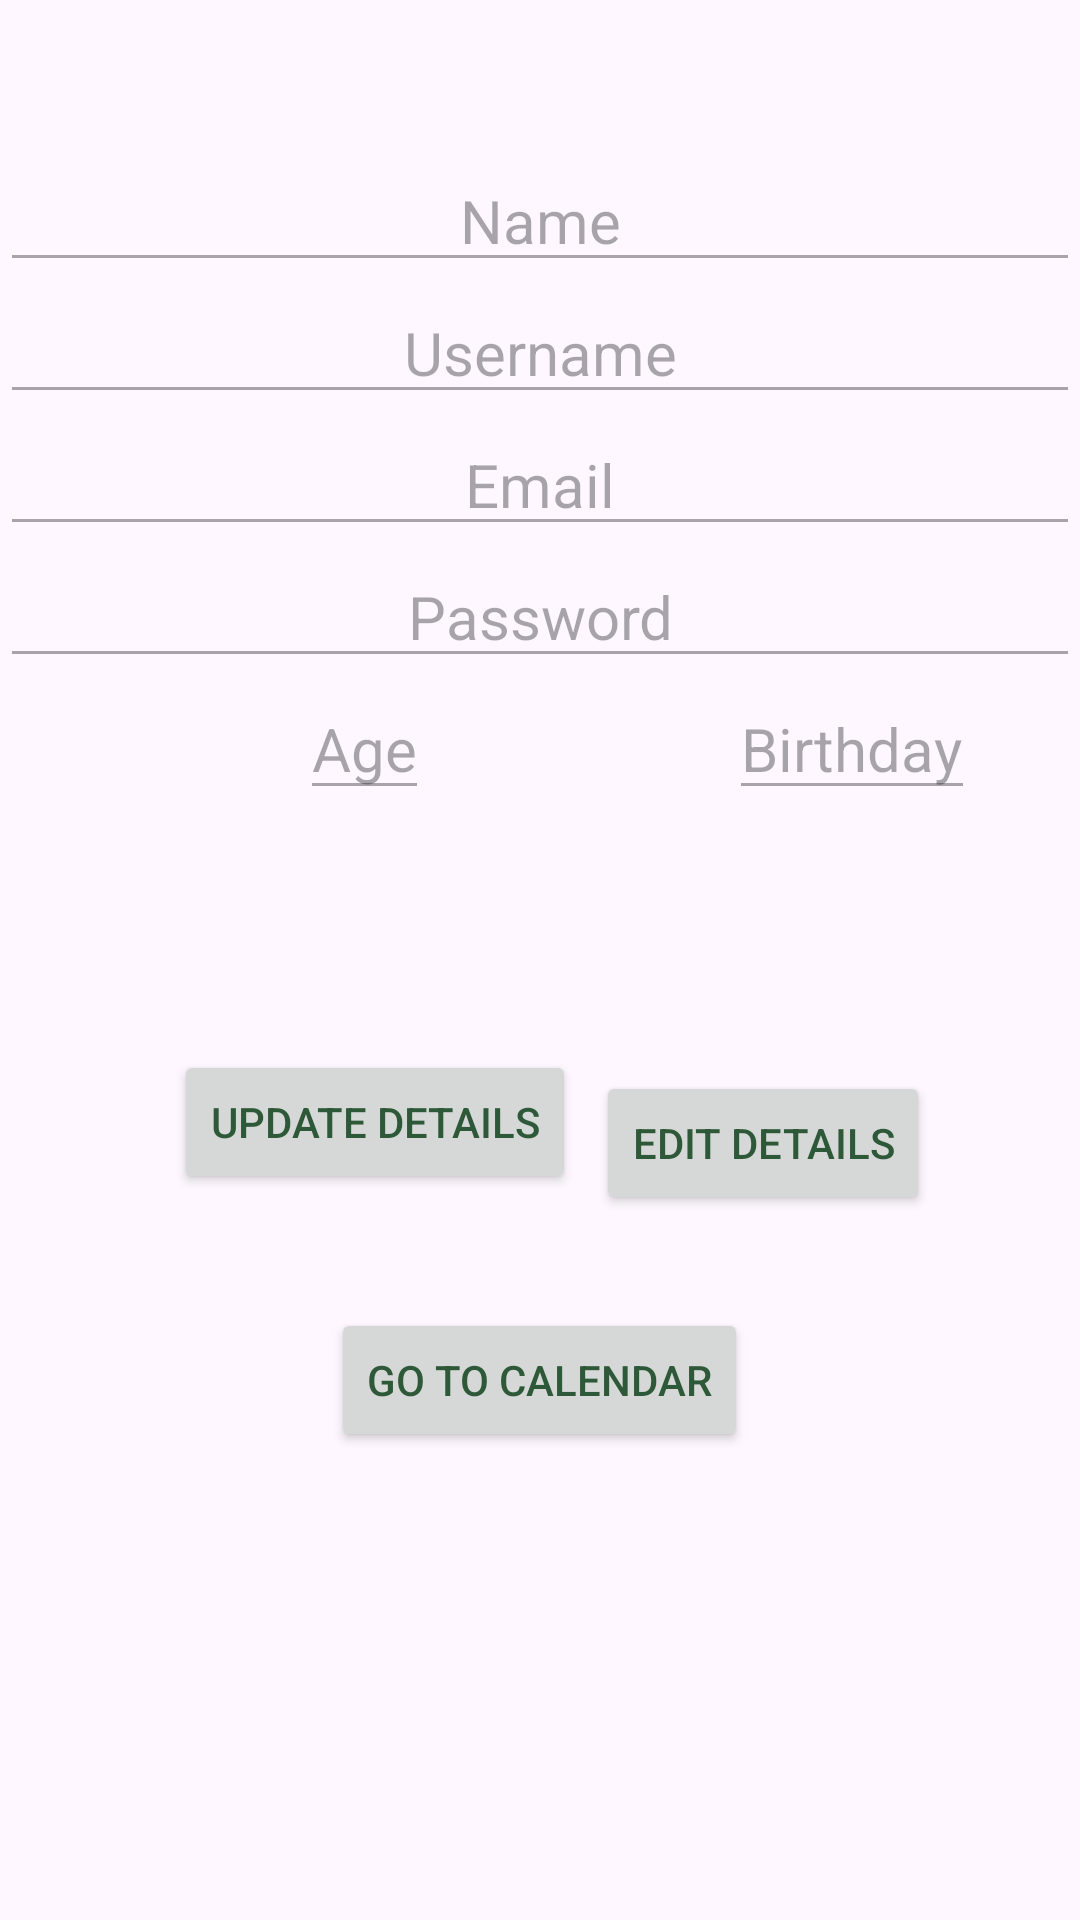

Write the Android layout XML for this screen, with the resource values it uses.
<!-- AndroidManifest.xml: application theme Theme.CIERVO_ILUSTRE_LEAFY_INVESTMENTS -->
<!-- res/layout/activity_dash_board.xml -->
<?xml version="1.0" encoding="utf-8"?>
<RelativeLayout xmlns:android="http://schemas.android.com/apk/res/android"
    xmlns:app="http://schemas.android.com/apk/res-auto"
    xmlns:tools="http://schemas.android.com/tools"
    android:layout_width="match_parent"
    android:layout_height="match_parent"
    tools:context=".DashBoard">


    <EditText
        android:id="@+id/name"
        android:layout_width="match_parent"
        android:layout_height="wrap_content"
        android:layout_centerHorizontal="true"
        android:gravity="center"
        android:layout_marginTop="50dp"
        android:textSize="20dp"
        android:text="Name"
        android:enabled="false"/>
    <EditText
        android:id="@+id/username"
        android:layout_width="match_parent"
        android:layout_height="wrap_content"
        android:layout_centerHorizontal="true"
        android:gravity="center"
        android:layout_below="@id/name"
        android:textSize="20dp"
        android:text="Username"
        android:enabled="false"/>
    <EditText
        android:id="@+id/email"
        android:layout_width="match_parent"
        android:layout_height="wrap_content"
        android:layout_below="@id/username"
        android:layout_centerHorizontal="true"
        android:gravity="center"
        android:textSize="20dp"
        android:text="Email"
        android:enabled="false"/>
    <EditText
        android:id="@+id/password"
        android:layout_width="match_parent"
        android:layout_height="wrap_content"
        android:layout_centerHorizontal="true"
        android:gravity="center"
        android:layout_below="@id/email"
        android:textSize="20dp"
        android:text="Password"
        android:enabled="false"
        />
    <LinearLayout
        android:id="@+id/linear"
        android:layout_width="match_parent"
        android:layout_height="wrap_content"
        android:layout_below="@+id/password"
        android:layout_centerHorizontal="true"
        >

        <EditText
            android:id="@+id/age"
            android:layout_width="wrap_content"
            android:layout_height="wrap_content"
            android:text="Age"
            android:textSize="20dp"
            android:layout_marginStart="100dp"
            android:enabled="false"
            />
        <EditText
            android:id="@+id/birthday"
            android:layout_width="wrap_content"
            android:layout_height="wrap_content"
            android:text="Birthday"
            android:textSize="20dp"
            android:layout_marginStart="100dp"
            android:enabled="false"
            />
    </LinearLayout>

    <Button
        android:id="@+id/updateBtn"
        android:layout_width="wrap_content"
        android:layout_height="wrap_content"
        android:layout_below="@id/linear"
        android:layout_marginStart="58dp"
        android:layout_marginTop="80dp"
        android:layout_marginBottom="232dp"
        android:text="Update Details" />

    <Button
        android:id="@+id/editBtn"
        android:layout_width="wrap_content"
        android:layout_height="wrap_content"
        android:layout_alignParentEnd="true"
        android:layout_alignParentBottom="true"
        android:layout_marginEnd="50dp"
        android:layout_marginBottom="235dp"
        android:text="Edit Details" />

    <Button
        android:id="@+id/calendar"
        android:layout_width="wrap_content"
        android:layout_height="wrap_content"
        android:layout_alignParentBottom="true"
        android:layout_centerHorizontal="true"
        android:layout_marginStart="79dp"
        android:layout_marginBottom="156dp"
        android:text="Go To Calendar" />


</RelativeLayout>
<!-- resources referenced by this layout -->
<resources>
  <style name="Theme.CIERVO_ILUSTRE_LEAFY_INVESTMENTS" parent="Base.Theme.CIERVO_ILUSTRE_LEAFY_INVESTMENTS" />
  <style name="Base.Theme.CIERVO_ILUSTRE_LEAFY_INVESTMENTS" parent="Theme.Material3.DayNight.NoActionBar">
          <item name="android:textColor">@color/dark_green</item>
      </style>
  <color name="dark_green">#2E5938</color>
</resources>
